The GitHub repository Agya-Aboagye-Otchere/CSCI-6379-3D-Printing-Defect-Detection-and-Correction contains a labelled image folder "processed" with 6 categories: bed adhesion, layer shifting, over extrusion, stringing, under extrusion, warping. Examples follow, each with its label.

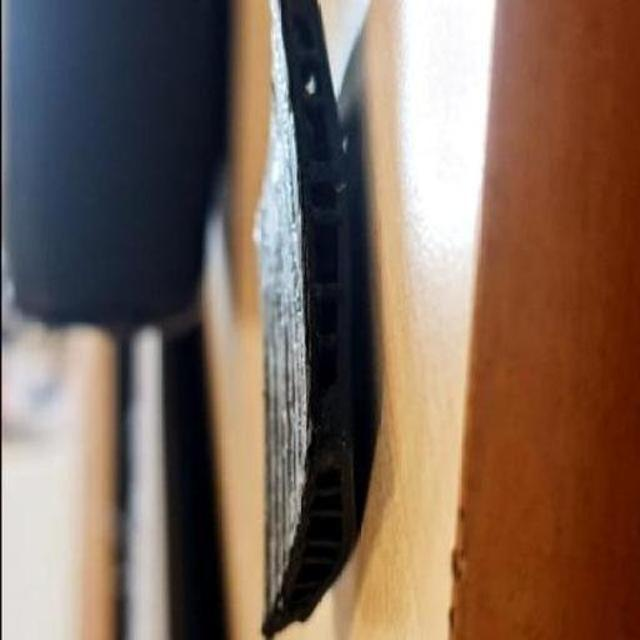
Label: warping

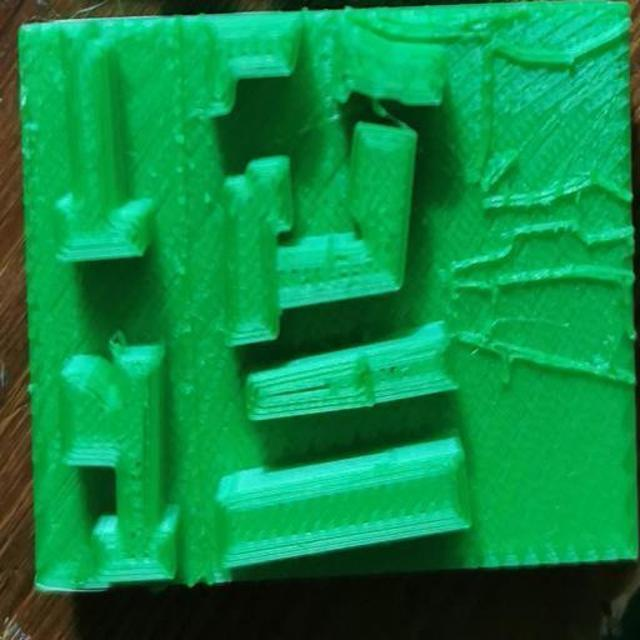
Label: under extrusion

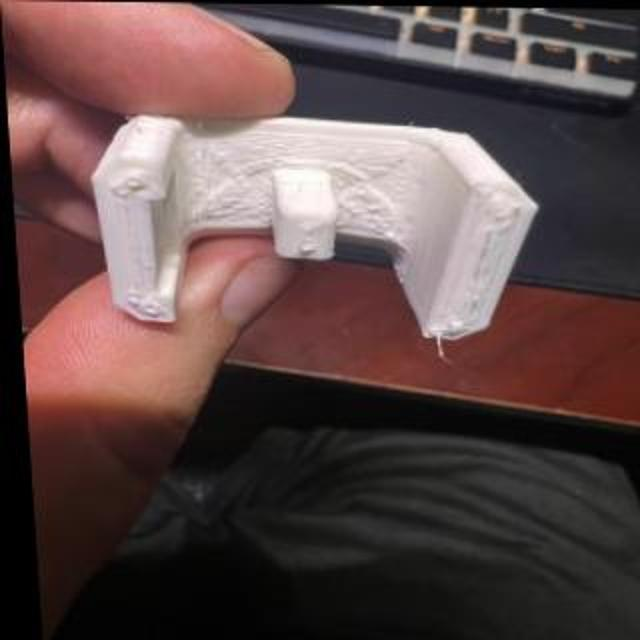
Label: over extrusion

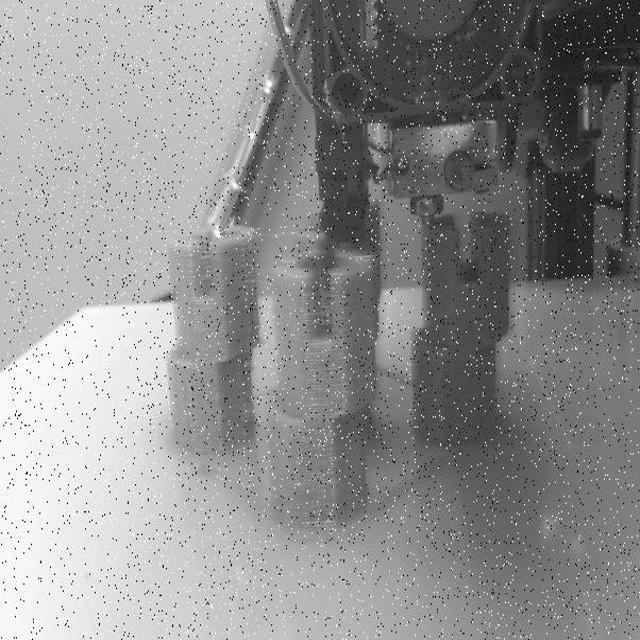
Label: layer shifting

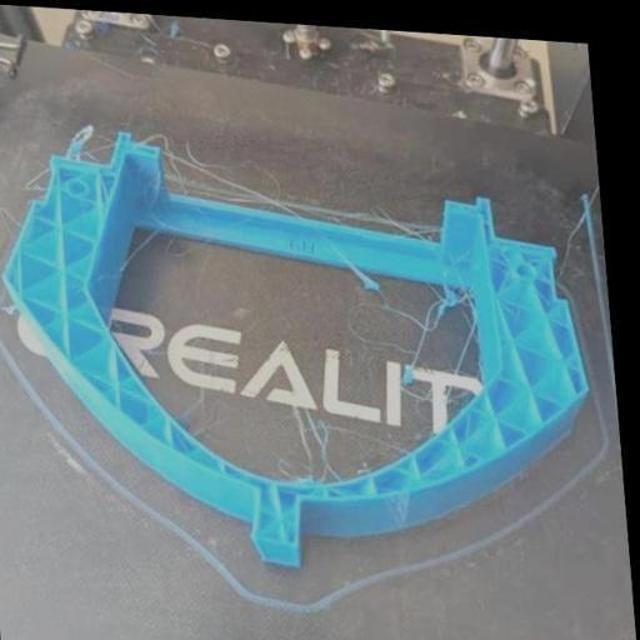
Label: stringing

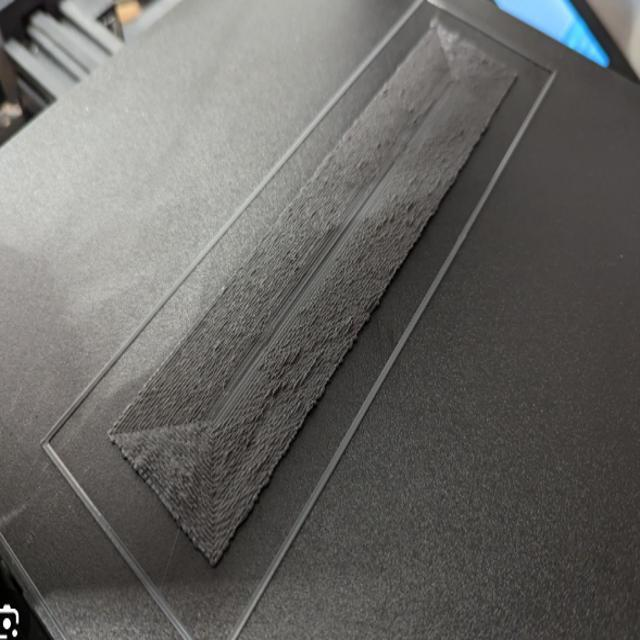
Label: bed adhesion
